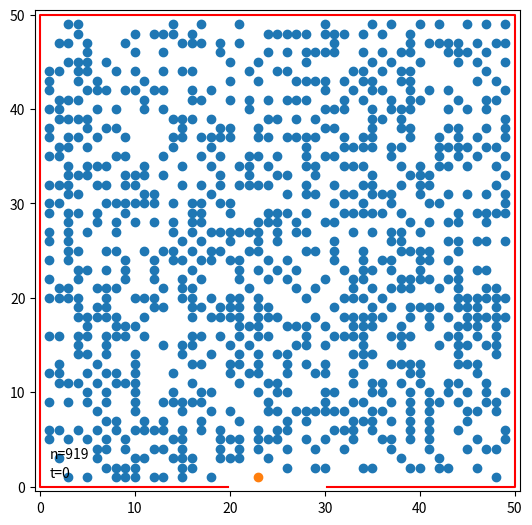

Here is the Python script that generated this plot: (Note: this script raises an exception after producing the figure.)
# -*- coding: utf-8 -*-
"""
Created on Tue May 29 13:36:57 2018

@author: azm
"""
import random
import matplotlib.pyplot as plt
import math
import numpy as np

class person():
    def __init__(self,number,x,y):
        self.number = number
        self.x = x#現在の場所
        self.y = y
        self.next_x = None#次行きたい場所
        self.next_y = None
    
    def ikitai_basyo(self,L,xr,xl):#行きたい場所を決める
        rnd = random.random()
        R=0.3
        a=3
        xT = L/2#(L+1)/2
        if (self.y < a*(self.x-xr) or self.y < -a*(self.x-xl)):
            yT = -L/10 +2*L/5*(-self.y/math.sqrt((self.y-L/2+5)**2+self.y**2)+math.sin(math.atan(a)))
        else:
            yT = -L/10
        #yT = -L/10
        
        syahen = math.sqrt(abs(self.x-xT)**2+abs(self.y-yT)**2)
        tate = -xT+self.x
        yoko = -yT+self.y
        cos  = yoko/syahen
        sin  = tate/syahen
        Z = abs(cos) + abs(sin)
        
        Ru = 1/4*R + (1-R)*(-cos*(1-np.sign(cos)))/(2*Z)
        Rd = 1/4*R + (1-R)*(cos*(1+np.sign(cos)))/(2*Z)
        Rr = 1/4*R + (1-R)*(-sin*(1-np.sign(sin)))/(2*Z)
        Rl = 1/4*R + (1-R)*(sin*(1+np.sign(sin)))/(2*Z)
        
        #Ru,Rd,Rr,Rl = 0/4,2/4,1/4,1/4
        #print(Rd)
        #print(math.degrees(alpha),math.degrees(math.asin(tate/syahen)))
        
        if 0 < rnd <= Ru:#up
            self.next_x = self.x 
            self.next_y = self.y+1
        elif Ru<rnd<=Ru+Rd:#down
            self.next_x = self.x 
            self.next_y = self.y-1
        elif Ru+Rd<rnd<=Ru+Rd+Rr:#right
            self.next_x = self.x+1
            self.next_y = self.y
        elif Ru+Rd+Rr<rnd<=Ru+Rd+Rr+Rl:#left
            self.next_x = self.x-1
            self.next_y = self.y
    
    def ikitai_basyo_iku(self):
        self.x = self.next_x#現在の場所に次の場所にする
        self.y = self.next_y
        
        self.ikitai_basyo_kesu()#行きたい場所を消す
    
    def ikitai_basyo_kesu(self):
        self.next_x = None#行きたい場所を消す
        self.next_y = None
        
    def show_property(self):#プレイや１人の情報を表示
        print(self.number,'('+str(self.x)+','+str(self.y)+')','('+str(self.next_x)+','+str(self.next_y)+')')
        
class room():
    def __init__(self,L,W,rho):
        self.W = W#yの長さ
        self.L = L#xの長さ
        self.rho = rho
        self.Ld = self.L/5
        self.xl= self.L/2 - self.Ld/2
        self.xr =self.L/2 + self.Ld/2
        self.M = int((self.L-2)*(self.W-2)*self.rho)#人数
        self.person = []#プレイや一人一人を格納
        self.hitogairu_basyo = None#プレイヤーがいる場所
        xy_list = []#プレイヤーの座標の候補を格納
        
        for i in range(1,L):#1<= x <= L-1
            for j in range(1,W):#1 <= x <= W-1
                xy_list.append([i,j])#プレイヤーの座標の候補を格納
        
        for i in range(self.M):
            tmp = xy_list.pop(int(random.random()*len(xy_list)))
            x,y = tmp[0],tmp[1]
            self.person.append(person(i,x,y))#M人分の人を作る
    
    def hitogairu_basyo_kazoeru(self):
        x_list,y_list=[],[]
        for i in range(self.M):
            x_list.append(self.person[i].x)
            y_list.append(self.person[i].y)
        self.hitogairu_basyo = x_list,y_list
    
    def idou(self,nn):
        #print('移動'+str(nn+1)+'回目')
        for i in range(self.M):
            self.person[i].ikitai_basyo(self.L,self.xr,self.xl)#行きたい場所を決める
        #print('行きたい場所を選んだ後')
        #self.show_property()
        
        self.hitogairu_basyo_kazoeru()#人がいる場所を確認
        
        for i in range(self.M):#行きたい場所がダメなところの場合
            for x,y in zip(self.hitogairu_basyo[0],self.hitogairu_basyo[1]):
                if self.person[i].next_x == x and self.person[i].next_y == y:#行きたい場所に人がいるとき
                    self.person[i].ikitai_basyo_kesu()
            
            if self.person[i].next_x is None or self.person[i].next_y is None:#Noneとばす
                pass
            elif self.xl <= self.person[i].next_x <= self.xr and self.person[i].next_y <= 0:#
                pass
            elif not((0 < self.person[i].next_x < self.L) and (0 < self.person[i].next_y < self.W)):#境界条件,壁にはいけない
                self.person[i].ikitai_basyo_kesu()

        #print('いけない場所を除く')
        #self.show_property()
        
        for i in range(self.M):#移動
            kabuttahito = [self.person[i].number]
            if self.person[i].next_x == None:
                continue
            for j in range(self.M):
                if self.person[j].next_x == None or i == j:
                    pass
                elif self.person[i].next_x == self.person[j].next_x and self.person[i].next_y == self.person[j].next_y:
                    kabuttahito.append(self.person[j].number)
            #print(kabuttahito)
            
            if len(kabuttahito) == 1:
                self.person[i].ikitai_basyo_iku()
            
            elif len(kabuttahito) == 2:
                player1 = kabuttahito[0]
                player2 = kabuttahito[1]
                if 0 <= random.random() < 1/2:#CC
                    self.person[player1].ikitai_basyo_iku()
                    self.person[player2].ikitai_basyo_kesu()
                    #print('win player',player1)
                else:
                    self.person[player2].ikitai_basyo_iku()
                    self.person[player1].ikitai_basyo_kesu()
                    #print('win player',player2)
            
            elif len(kabuttahito) >= 3:
                winner = kabuttahito[int(random.random()*len(kabuttahito))]
                #print('winner player',winner)
                self.person[winner].ikitai_basyo_iku()
                for k in kabuttahito:
                    self.person[k].ikitai_basyo_kesu()
        #print('対戦終了')
        #self.show_property()
        for i in range(self.M):#逃げる(出口)
            if self.xl <= self.person[i].x <= self.xr and self.person[i].y <= 0:#take out of the system
                self.person[i].x = -100
                self.person[i].y = -100
        
        nokori = self.nokori_ninzu()
        self.plot(nn,nokori)
        return nokori
        #print('------')
    def nokori_ninzu(self):
        n=0
        for i in range(self.M):
            if 0 <= self.person[i].x <= self.L and 0 <= self.person[i].y <= self.W:
                n += 1
        print(n)
        return n
        
    def plot(self,nn,nokori):#図を作成
        x,y = [],[]#青点
        xg,yg =[],[]#次逃げれそうな人（オレンジ）
        linex = [self.xr+0.2,self.W,self.W,0,0,self.xl-0.2]#wall
        liney = [0,0,self.L,self.L,0,0]#wall
        
        for i in range(self.M):
            if self.xl <= self.person[i].x <= self.xr and self.person[i].y == 1:#逃げれそうな人に色を付ける
                xg.append(self.person[i].x)
                yg.append(self.person[i].y)
            elif self.person[i].x >=1 and self.person[i].y >=0:
                x.append(self.person[i].x)
                y.append(self.person[i].y)

        plt.figure(figsize=(self.L/8,self.W/8))
        plt.ylim([-0.5,self.L+0.5])
        plt.xlim([-0.5,self.W+0.5])
        plt.plot(linex,liney,'r-')
        plt.scatter(x, y)
        plt.scatter(xg, yg)
        plt.text(1,1, r't='+str(nn))
        plt.text(1,3, r'n='+str(nokori))
        plt.savefig(r'./figure2/'+str(nn)+'.png')
        plt.close()
    
    def show_property(self):
        for i in range(self.M):
            self.person[i].show_property()
        print('------')
 
# 散布図を描画
#plt.scatter(x, y)
def main():
    L,W = 50,50
    rho = 0.4
    
    r = room(L,W,rho)
    
    #print('最初の状態')
    #r.show_property()
    
    for i in range(501):
        n = r.idou(i)
        if n <= 0:
            break
    
    #print('最後の状態')
    #r.show_property()
    
if __name__ == "__main__":
    main()